Photos from the image-classification dataset "pr" in the GitHub repository ndrpscl/MNetv3. Its 9 classes are: butterhead lettuce, crisphead lettuce, curly lettuce, iceberg lettuce, lollo lettuce, looseleaf lettuce, oak leaf lettuce, red leaf lettuce, romaine lettuce.

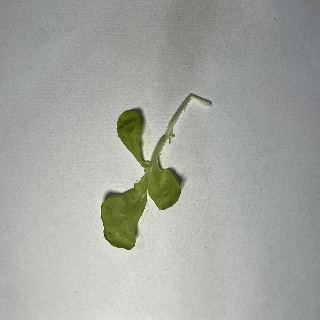
Label: oak leaf lettuce

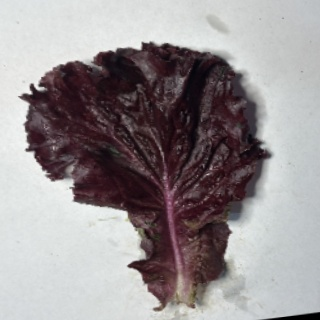
Label: red leaf lettuce

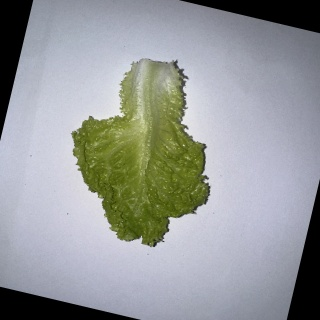
Label: curly lettuce

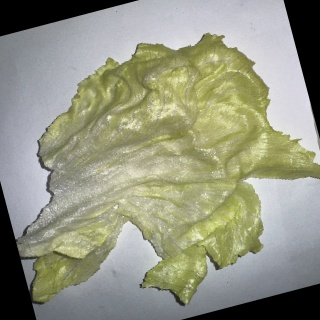
Label: iceberg lettuce

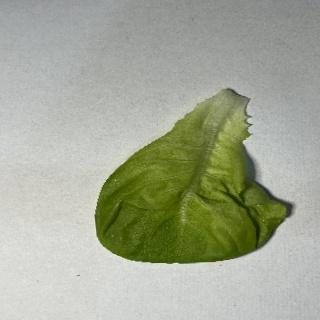
Label: butterhead lettuce
